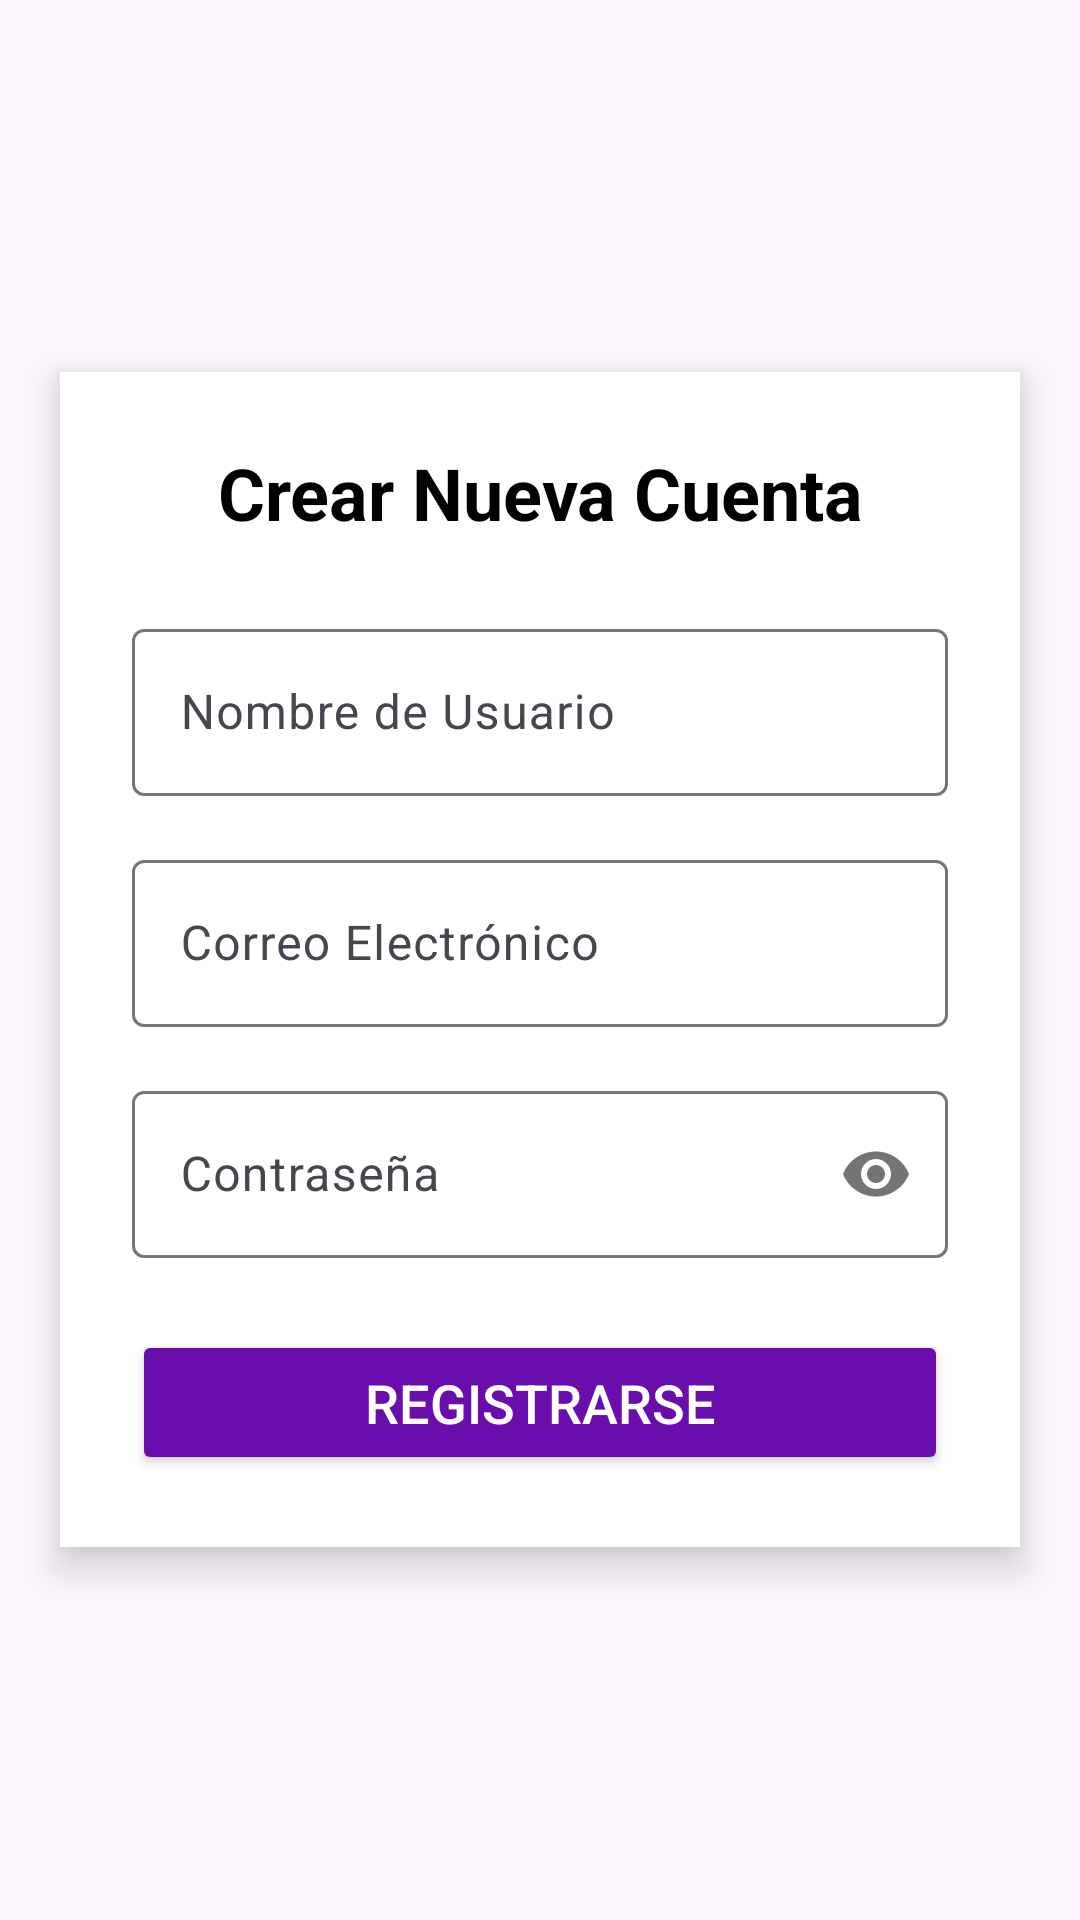

Here is an Android app screen rendered from its layout file. Give the layout XML and the strings, colors and styles it references.
<!-- AndroidManifest.xml: application theme Theme.ApoyoVirtual -->
<!-- res/layout/crearc_uenta.xml -->
<?xml version="1.0" encoding="utf-8"?>
<RelativeLayout xmlns:android="http://schemas.android.com/apk/res/android"
    xmlns:app="http://schemas.android.com/apk/res-auto"
    xmlns:tools="http://schemas.android.com/tools"
    android:layout_width="match_parent"
    android:layout_height="match_parent"
    tools:context=".CrearCuentaActivity"> 

    
    <ImageView
        android:id="@+id/backgroundImage"
        android:layout_width="match_parent"
        android:layout_height="match_parent"
        android:scaleType="centerCrop"
        android:src="@drawable/principal"/> 

    
    <LinearLayout
        android:layout_width="320dp"
        android:layout_height="wrap_content"
        android:layout_centerInParent="true"
        android:background="@android:color/white"
        android:orientation="vertical"
        android:padding="24dp"
        android:elevation="8dp"
        android:gravity="center">

        
        <TextView
            android:id="@+id/registerTitle"
            android:layout_width="wrap_content"
            android:layout_height="wrap_content"
            android:text="Crear Nueva Cuenta"
            android:textSize="24sp"
            android:textColor="@android:color/black"
            android:textStyle="bold"
            android:layout_marginBottom="24dp"
            android:gravity="center" />

        
        <com.google.android.material.textfield.TextInputLayout
            android:layout_width="match_parent"
            android:layout_height="wrap_content"
            android:layout_marginBottom="16dp">

            <com.google.android.material.textfield.TextInputEditText
                android:id="@+id/editTextRegisterUsername"
                android:layout_width="match_parent"
                android:layout_height="wrap_content"
                android:hint="Nombre de Usuario"
                android:inputType="text" />
        </com.google.android.material.textfield.TextInputLayout>

        
        <com.google.android.material.textfield.TextInputLayout
            android:layout_width="match_parent"
            android:layout_height="wrap_content"
            android:layout_marginBottom="16dp">

            <com.google.android.material.textfield.TextInputEditText
                android:id="@+id/editTextRegisterEmail"
                android:layout_width="match_parent"
                android:layout_height="wrap_content"
                android:hint="Correo Electrónico"
                android:inputType="textEmailAddress" />
        </com.google.android.material.textfield.TextInputLayout>

        
        <com.google.android.material.textfield.TextInputLayout
            android:layout_width="match_parent"
            android:layout_height="wrap_content"
            app:passwordToggleEnabled="true"> 

            <com.google.android.material.textfield.TextInputEditText
                android:id="@+id/editTextRegisterPassword"
                android:layout_width="match_parent"
                android:layout_height="wrap_content"
                android:hint="Contraseña"
                android:inputType="textPassword" />
        </com.google.android.material.textfield.TextInputLayout>

        
        <Button
            android:id="@+id/registerButton"
            android:layout_width="match_parent"
            android:layout_height="wrap_content"
            android:layout_marginTop="24dp"
            android:text="Registrarse"
            android:textSize="18sp"
            android:textColor="@android:color/white"
            android:backgroundTint="#6A0DAD"
            android:paddingVertical="12dp"
            android:elevation="4dp" />

    </LinearLayout>

</RelativeLayout>
<!-- resources referenced by this layout -->
<resources>
  <style name="Theme.ApoyoVirtual" parent="Base.Theme.ApoyoVirtual" />
  <style name="Base.Theme.ApoyoVirtual" parent="Theme.Material3.DayNight.NoActionBar">
          
          
      </style>
</resources>
